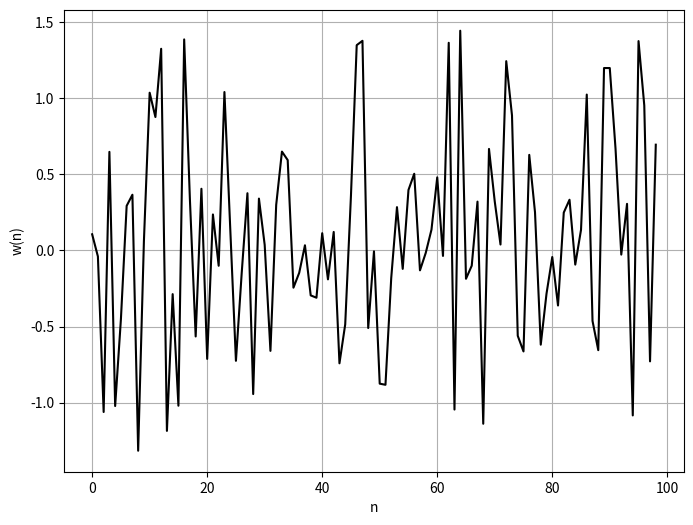
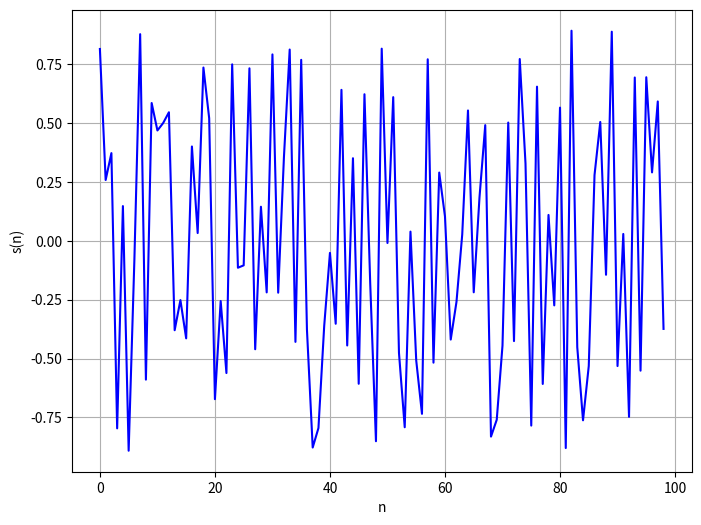
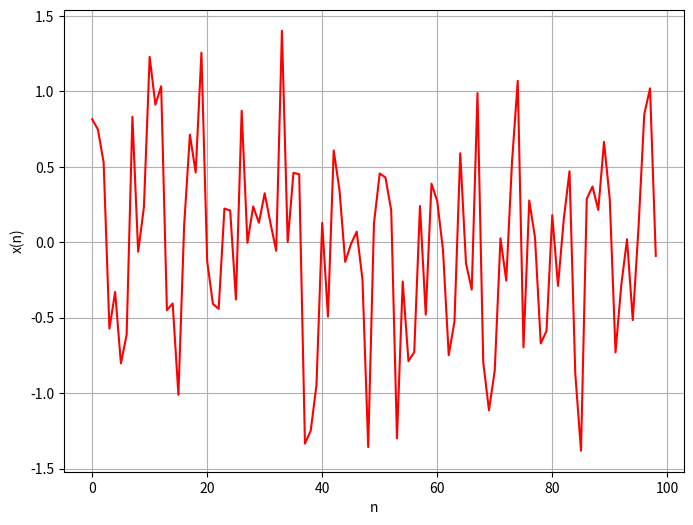
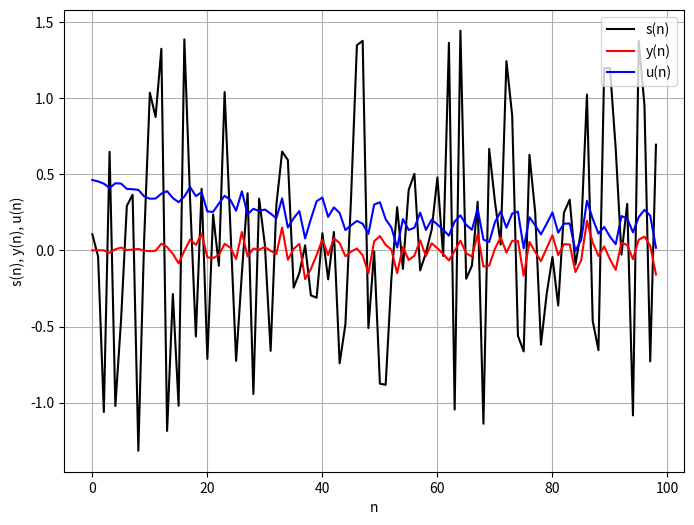

Generate these figures, in order, with matplotlib:
import pandas as pd
import numpy as np
import random as rd
from scipy.signal import lfilter
import matplotlib
from matplotlib import pyplot as plt

#Time Series
n = 10000
n_samples = np.linspace(0,n-1,n)

s_data = np.random.uniform(-0.9, 0.9, n) #uniform white noise with 10000 samples between -0.9 and 0.9
white_noise = np.random.uniform(-0.9, 0.9, n) #uniform white noise with 10000 samples between -0.9 and 0.9
white_noise = np.arctanh(white_noise) #introduction of nonlinearity
x_input = lfilter([1, 0.6, 0, 0, 0, 0, 0, 0, 0, 0, 0.5], 1, s_data) #filtered input time serie

#White Noise Plot
fig = plt.figure(figsize=(8.0, 6.0))
ax = fig.gca()
plt.plot(n_samples[0:99], white_noise[0:99], color='black')
plt.xlabel('n')
plt.ylabel('w(n)')

plt.grid()
plt.show()

#Desired Time Serie Plot (White Noise between -1 and 1)
fig2 = plt.figure(figsize=(8.0, 6.0))
ax = fig.gca()
plt.plot(n_samples[0:99], s_data[0:99], color='blue')
plt.xlabel('n')
plt.ylabel('s(n)')

plt.grid()
plt.show()

#Input Time Serie Plot (Filtered Time Serie)
fig3 = plt.figure(figsize=(8.0, 6.0))
ax = fig.gca()
plt.plot(n_samples[0:99], x_input[0:99], color='red')
plt.xlabel('n')
plt.ylabel('x(n)')

plt.grid()
plt.show()

#perceptron classico sinal
def perceptron(x_input, s_data, bias, lr):
    wind = 3
    winx = 2
    xm = np.zeros(winx)

    x_data = np.append(xm, x_input)

    w = np.zeros(wind)
    w_temp = np.append(bias, w) #dim = 4

    y_out = []

    #for k in range (0, len(x_input)-1):
    for k in range (0, len(x_input)):

        w = w_temp #dim = 4

        x_temp = x_data[k:wind+k] #dim = 3
        x_temp2 = x_temp[::-1] #reverse x_temp
        x_temp3 = np.append(1, x_temp2) #dim = 4

        #y_temp is the dot product between w_temp and x_temp
        y_temp = np.tanh(np.dot(w,x_temp3)) #scalar value
        y_out.append(y_temp)

        if y_temp == s_data[k]: #if y_sample is equal to the desired sample, if the class is correct
            w_out = w
        else:
            w_out = w + lr*(s_data[k] - y_temp)*x_temp3

        w_temp = w_out

    return w_out, y_out

#perceptron modificado sinal
def PLR(s_data, x_input, lr):

    wind = 3
    winx = 2
    xm = np.zeros(winx)
    x_data = np.append(xm, x_input)

    winy = 3
    y_input = np.zeros(winy)

    a = np.zeros(wind)
    b = np.zeros(wind)

    wtheta = np.append(a,b)

    for k in range(0,len(x_input)):
    #for k in range(0,len(x_input[winx:])-1):

        y_temp = y_input[k:wind+k]
        y = y_temp[::-1] #reverse y_temp

        x_temp = x_data[k:wind+k]
        x = x_temp[::-1] #reverse x_temp

        phi = np.append(y,x) #vector
        y_n = np.dot(wtheta, phi) #scalar, is the value of the n sample of the y signal

        error = s_data[k] - y_n  #scalar
        wtheta_out = wtheta + lr*phi*error #vector, weights update

        wtheta = wtheta_out
        y_input = np.append(y_input,y_n)


    y_out = y_input[winy:]


    return wtheta_out, y_out

#perceptron modificado não linearidade tanh sinal
def PLR_NL(s_data, x_input, lr):

    wind = 3
    winx = 2
    xm = np.zeros(winx)
    x_data = np.append(xm, x_input)

    winy = 3
    y_input = np.zeros(winy)

    a = np.zeros(wind)
    b = np.zeros(wind)

    wtheta = np.append(a,b)

    for k in range(0,len(x_input)):
        y_temp = y_input[k:wind+k]
        y = y_temp[::-1] #reverse y_temp

        x_temp = x_data[k:wind+k]
        x = x_temp[::-1] #reverse x_temp

        phi = np.append(y,x)
        y_n = np.dot(wtheta, phi)
        y_nl = np.tanh(y_n)

        error = s_data[k] - y_nl
        wtheta_out = wtheta + lr*phi*error #weights already updated!

        wtheta = wtheta_out #weights replaced
        y_input = np.append(y_input,y_nl)


    y_out = y_input[winy:]


    return wtheta_out, y_out

def EQM(s_data, y_data):

    esignal = []

    for k in range(0,len(y_data)):
        esample = (y_data[k] - s_data[k])**2
        esignal.append(esample)

    eqm_temp = np.sum(esignal)
    eqm = eqm_temp/len(y_data)


    return eqm

wtheta_plr, y_plr = PLR_NL(white_noise, x_input, 0.02)

eqm_plr = EQM(white_noise, y_plr)

wtheta_perceptron, y_perceptron = perceptron(x_input, white_noise, 0.5, 0.02)

eqm_perceptron = EQM(white_noise, y_perceptron)

fig4 = plt.figure(figsize=(8.0, 6.0))
ax = fig.gca()

plt.plot(n_samples[0:99], white_noise[0:99], color='black', label="s(n)")
plt.plot(n_samples[0:99], y_plr[0:99], color='red', label="y(n)")
plt.plot(n_samples[0:99], y_perceptron[0:99], color='blue', label="u(n)")

plt.xlabel('n')
plt.ylabel('s(n), y(n), u(n)')
plt.legend(loc='upper right')

plt.grid()
plt.show()
